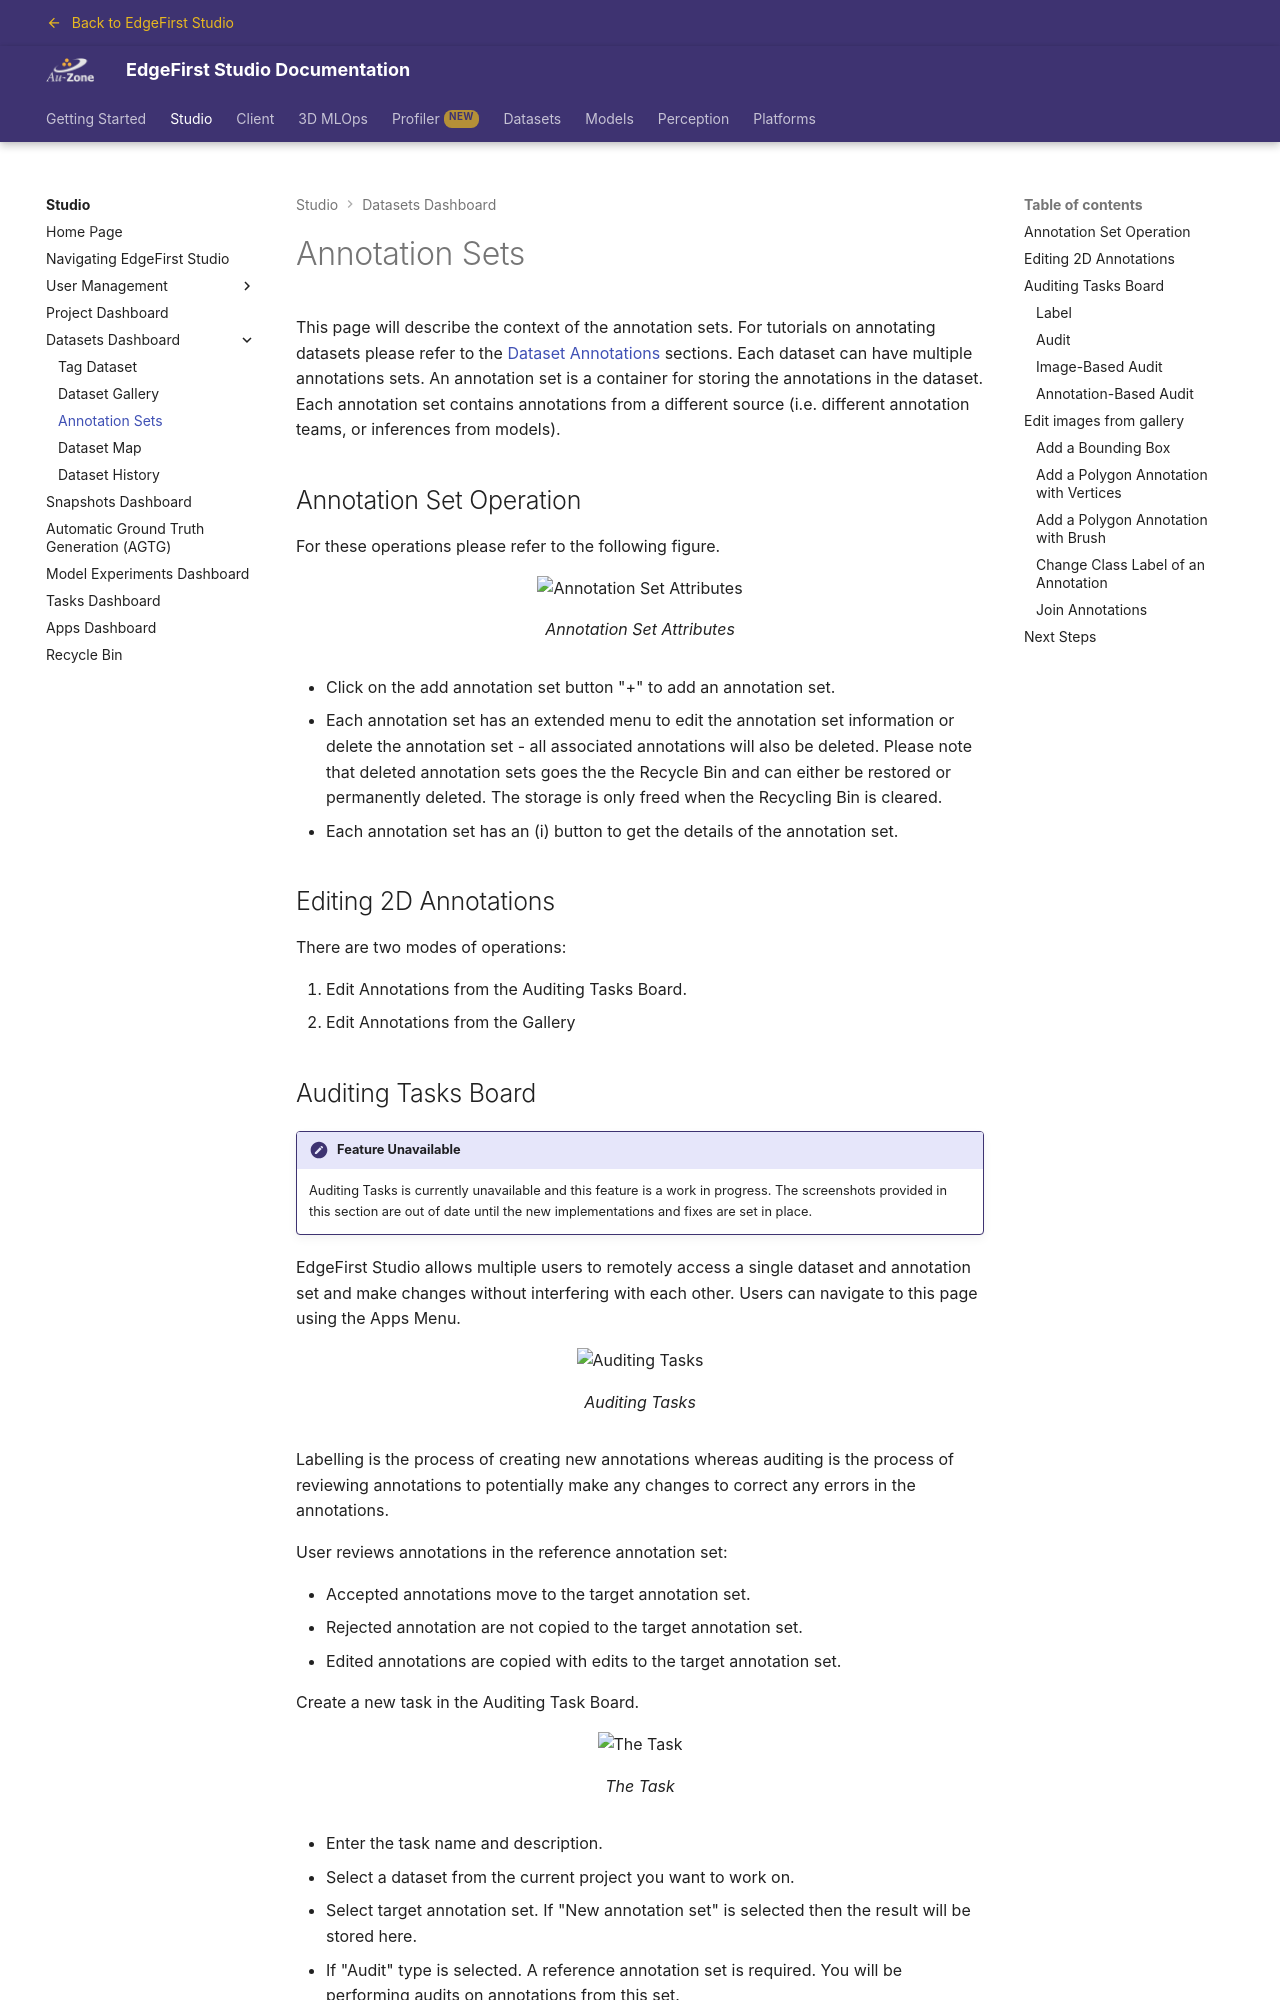

repository: EdgeFirstAI/documentation · page: stage/studio/datasets/annotations/index.html · generator: mkdocs

# Annotation Sets

This page will describe the context of the annotation sets.  For tutorials on annotating datasets please refer to the [Dataset Annotations](../../datasets/tutorials/annotations/index.md) sections.  Each dataset can have multiple annotations sets. An annotation set is a container for storing the annotations in the dataset. Each annotation set contains annotations from a different source (i.e. different annotation teams, or inferences from models).

## Annotation Set Operation

For these operations please refer to the following figure.

{{ figure("../assets/datasets/annotationset-attributes.jpg", "Annotation Set Attributes") }}

- Click on the add annotation set button "+" to add an annotation set.
- Each annotation set has an extended menu to edit the annotation set information or delete the annotation set - all associated annotations will also be deleted.  Please note that deleted annotation sets goes the the Recycle Bin and can either be restored or permanently deleted.  The storage is only freed when the Recycling Bin is cleared.  
- Each annotation set has an (i) button to get the details of the annotation set.

## Editing 2D Annotations

There are two modes of operations:

1. Edit Annotations from the Auditing Tasks Board.
2. Edit Annotations from the Gallery
